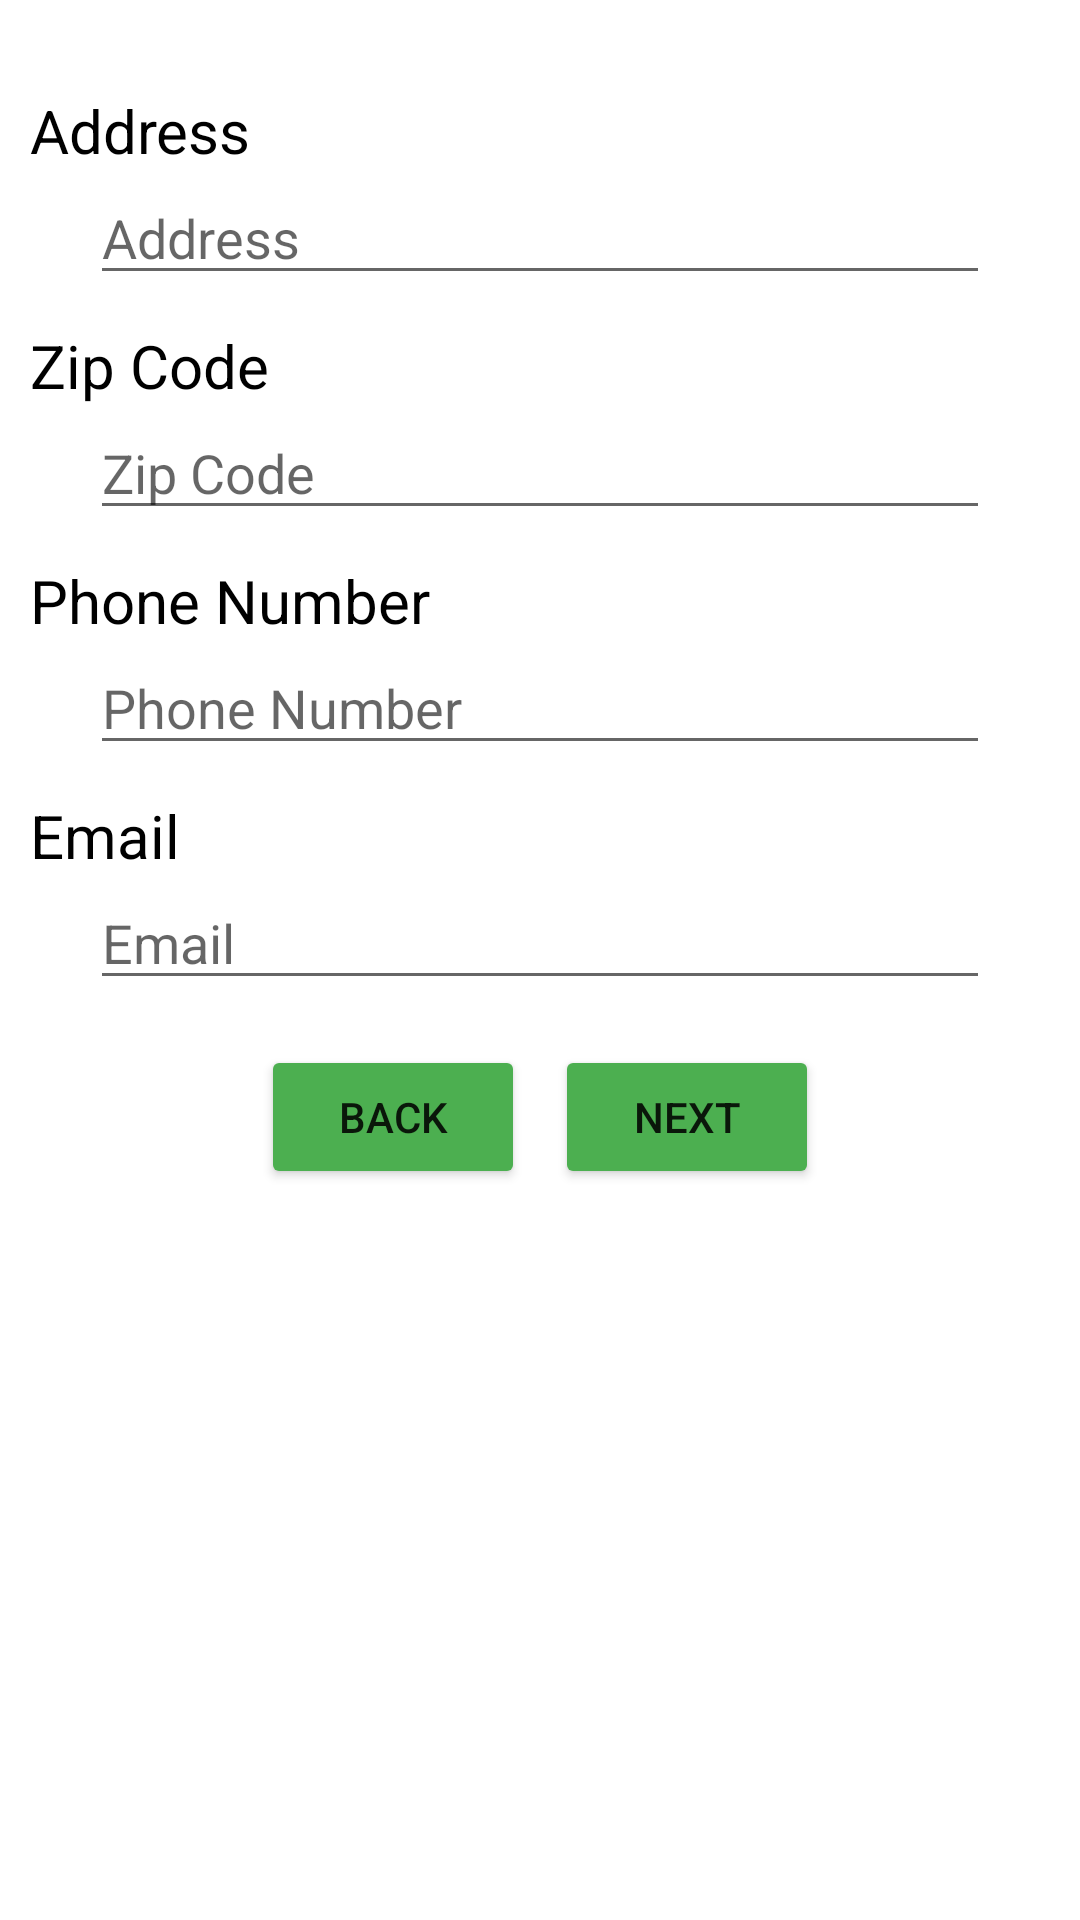

Layout XML and referenced resources for this Android screen:
<!-- AndroidManifest.xml: application theme Theme.DeliveryShopping -->
<!-- res/layout/cart_fragment_two.xml -->
<?xml version="1.0" encoding="utf-8"?>
<LinearLayout xmlns:android="http://schemas.android.com/apk/res/android"
    android:layout_width="match_parent"
    android:layout_height="match_parent"
    android:padding="10dp"
    android:orientation="vertical">

    <TextView
        android:layout_width="wrap_content"
        android:layout_height="wrap_content"
        android:text="@string/address"
        android:textSize="20sp"
        android:layout_marginTop="20dp"
        android:textColor="@color/black"/>
    <EditText
        android:layout_width="match_parent"
        android:layout_height="wrap_content"
        android:layout_marginHorizontal="20dp"
        android:hint="@string/address"
        android:id="@+id/addressEdit"/>
    <TextView
        android:layout_width="wrap_content"
        android:layout_height="wrap_content"
        android:text="@string/zip_code"
        android:textSize="20sp"
        android:layout_marginTop="10dp"
        android:textColor="@color/black"/>
    <EditText
        android:layout_width="match_parent"
        android:layout_height="wrap_content"
        android:layout_marginHorizontal="20dp"
        android:hint="@string/zip_code"
        android:id="@+id/zipCodeEdit"/>

    <TextView
        android:layout_width="wrap_content"
        android:layout_height="wrap_content"
        android:text="@string/phone_number"
        android:textSize="20sp"
        android:layout_marginTop="10dp"
        android:textColor="@color/black"/>
    <EditText
        android:layout_width="match_parent"
        android:layout_height="wrap_content"
        android:layout_marginHorizontal="20dp"
        android:hint="@string/phone_number"
        android:id="@+id/phoneEdit"/>

    <TextView
        android:layout_width="wrap_content"
        android:layout_height="wrap_content"
        android:text="@string/email"
        android:textSize="20sp"
        android:layout_marginTop="10dp"
        android:textColor="@color/black"/>
    <EditText
        android:layout_width="match_parent"
        android:layout_height="wrap_content"
        android:layout_marginHorizontal="20dp"
        android:hint="@string/email"
        android:id="@+id/emailEdit"/>

    <TextView
        android:layout_width="wrap_content"
        android:layout_height="wrap_content"
        android:text="@string/warning"
        android:textColor="#F44336"
        android:layout_gravity="center"
        android:layout_marginTop="10dp"
        android:id="@+id/warningFragment"
        android:visibility="gone"/>

    <LinearLayout
        android:layout_width="wrap_content"
        android:layout_height="wrap_content"
        android:layout_marginTop="15dp"
        android:layout_gravity="center">
        <Button
            android:layout_width="wrap_content"
            android:layout_height="wrap_content"
            android:text="@string/back"
            android:id="@+id/backButton"
            android:backgroundTint="#4CAF50"/>
        <Button
            android:layout_width="wrap_content"
            android:layout_height="wrap_content"
            android:text="@string/next"
            android:backgroundTint="#4CAF50"
            android:layout_marginStart="10dp"
            android:id="@+id/nextButton"/>
    </LinearLayout>


</LinearLayout>
<!-- resources referenced by this layout -->
<resources>
  <string name="address">Address</string>
  <string name="back">Back</string>
  <string name="email">Email</string>
  <string name="next">Next</string>
  <string name="phone_number">Phone Number</string>
  <string name="warning">please enter all the information</string>
  <string name="zip_code">Zip Code</string>
  <style name="Theme.DeliveryShopping" parent="Theme.MaterialComponents.DayNight.NoActionBar">
          
          <item name="colorPrimary">@color/purple_500</item>
          <item name="colorPrimaryVariant">@color/purple_700</item>
          <item name="colorOnPrimary">@color/white</item>
          
          <item name="colorSecondary">@color/teal_200</item>
          <item name="colorSecondaryVariant">@color/teal_700</item>
          <item name="colorOnSecondary">@color/black</item>
          
          <item name="android:statusBarColor" tools:targetApi="l">?attr/colorPrimaryVariant</item>
          
      </style>
  <!-- not gathered from this repository: default colours our renderer supplied (Android Studio template values) -->
  <color name="purple_500">#FF6200EE</color>
  <color name="purple_700">#FF3700B3</color>
  <color name="teal_200">#FF03DAC5</color>
  <color name="teal_700">#FF018786</color>
  <color name="black">#FF000000</color>
  <color name="white">#FFFFFFFF</color>
</resources>
